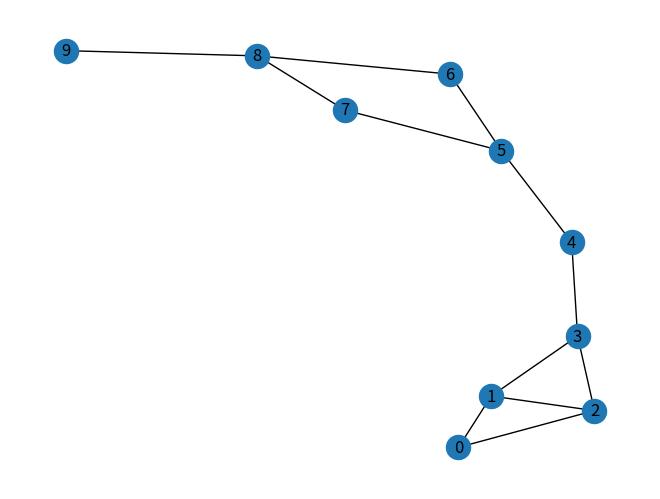

This chart was generated by the following Python code:
from collections import deque, Counter
import networkx as nx
import matplotlib.pyplot as plt
import numpy as np
import math as mt

users: list[dict] = [
    {"id": 0, "name": "Alice"},  # list[dict] - аннотация
    {"id": 1, "name": "Benjamin"},
    {"id": 2, "name": "Charlotte"},
    {"id": 3, "name": "David"},
    {"id": 4, "name": "Emily"},
    {"id": 5, "name": "Frederick"},
    {"id": 6, "name": "Grace"},
    {"id": 7, "name": "Henry"},
    {"id": 8, "name": "Isabella"},
    {"id": 9, "name": "James"},
]

friendships = [
    (0, 1),
    (0, 2),
    (1, 2),
    (1, 3),
    (2, 3),
    (3, 4),
    (4, 5),
    (5, 6),
    (5, 7),
    (6, 8),
    (7, 8),
    (8, 9),
]

# Количество вершин
vertex_num = max(j for i in friendships for j in i) + 1

# adjacency_matrix - вариант Грасса + моё дополнение
# генерируем все варианты пар для сравнения с friendships
d = [(i, j) for i in range(vertex_num) for j in range(vertex_num)]

adjacency_1 = np.array(
    [1 if t in friendships or t in friendships else 0 for t in d]
).reshape(10, 10)
print(adjacency_1, "adjacency_matrix - вариант Грасса + моё дополнение")

# Количество вершин
vertex_num = max(j for i in friendships for j in i) + 1

print(vertex_num)

# Создание матрицы смежности k - строк, v - столбцов
adjacancy = [[0 for _ in range(vertex_num)] for _ in range(vertex_num)]

# Форлупим кортежи связей где k - строки, v - столбцы
for k, v in friendships:
    # if k == 0 :
    #     adjacancy[k][v - 1] = 1
    # else:
    adjacancy[k][v - 1] = 1  # в соответствущей k - строке, v - столбце меняем 0 на 1
    adjacancy = np.array(adjacancy)
evl, evc = np.linalg.eig(adjacancy)  # evl, evc собственное число, собственный вектор
eigen_vector = [sum(i) for i in evc]
print(adjacancy)
print(evl, "numpy собственные  значения пользователей", "\n")
print(evc, "numpyСобственные вектора пользователей")


# TODO begin
G = nx.Graph()
G.add_edges_from(friendships)

# Визуализация графа
nx.draw(G, with_labels=True)

# Сохранение изображения в файл
plt.savefig("graph_between_central.png")

# eigenvector centrality from gpt
# Создание графа
G = nx.Graph(
    [
        (0, 1),
        (0, 2),
        (1, 2),
        (1, 3),
        (2, 3),
        (3, 4),
        (4, 5),
        (5, 6),
        (5, 7),
        (6, 8),
        (7, 8),
        (8, 9),
    ]
)

# Вычисление центральности собственного вектора из gpt
centrality = nx.eigenvector_centrality_numpy(G)

# Вывод результатов
for node, centr in centrality.items():
    print("Узел:", node, "Центральность собственного вектора:", centr)


# TODO to next
e = np.eye(10)
div_adjacancy_e = adjacancy / e
print(div_adjacancy_e, ">>>>>")
